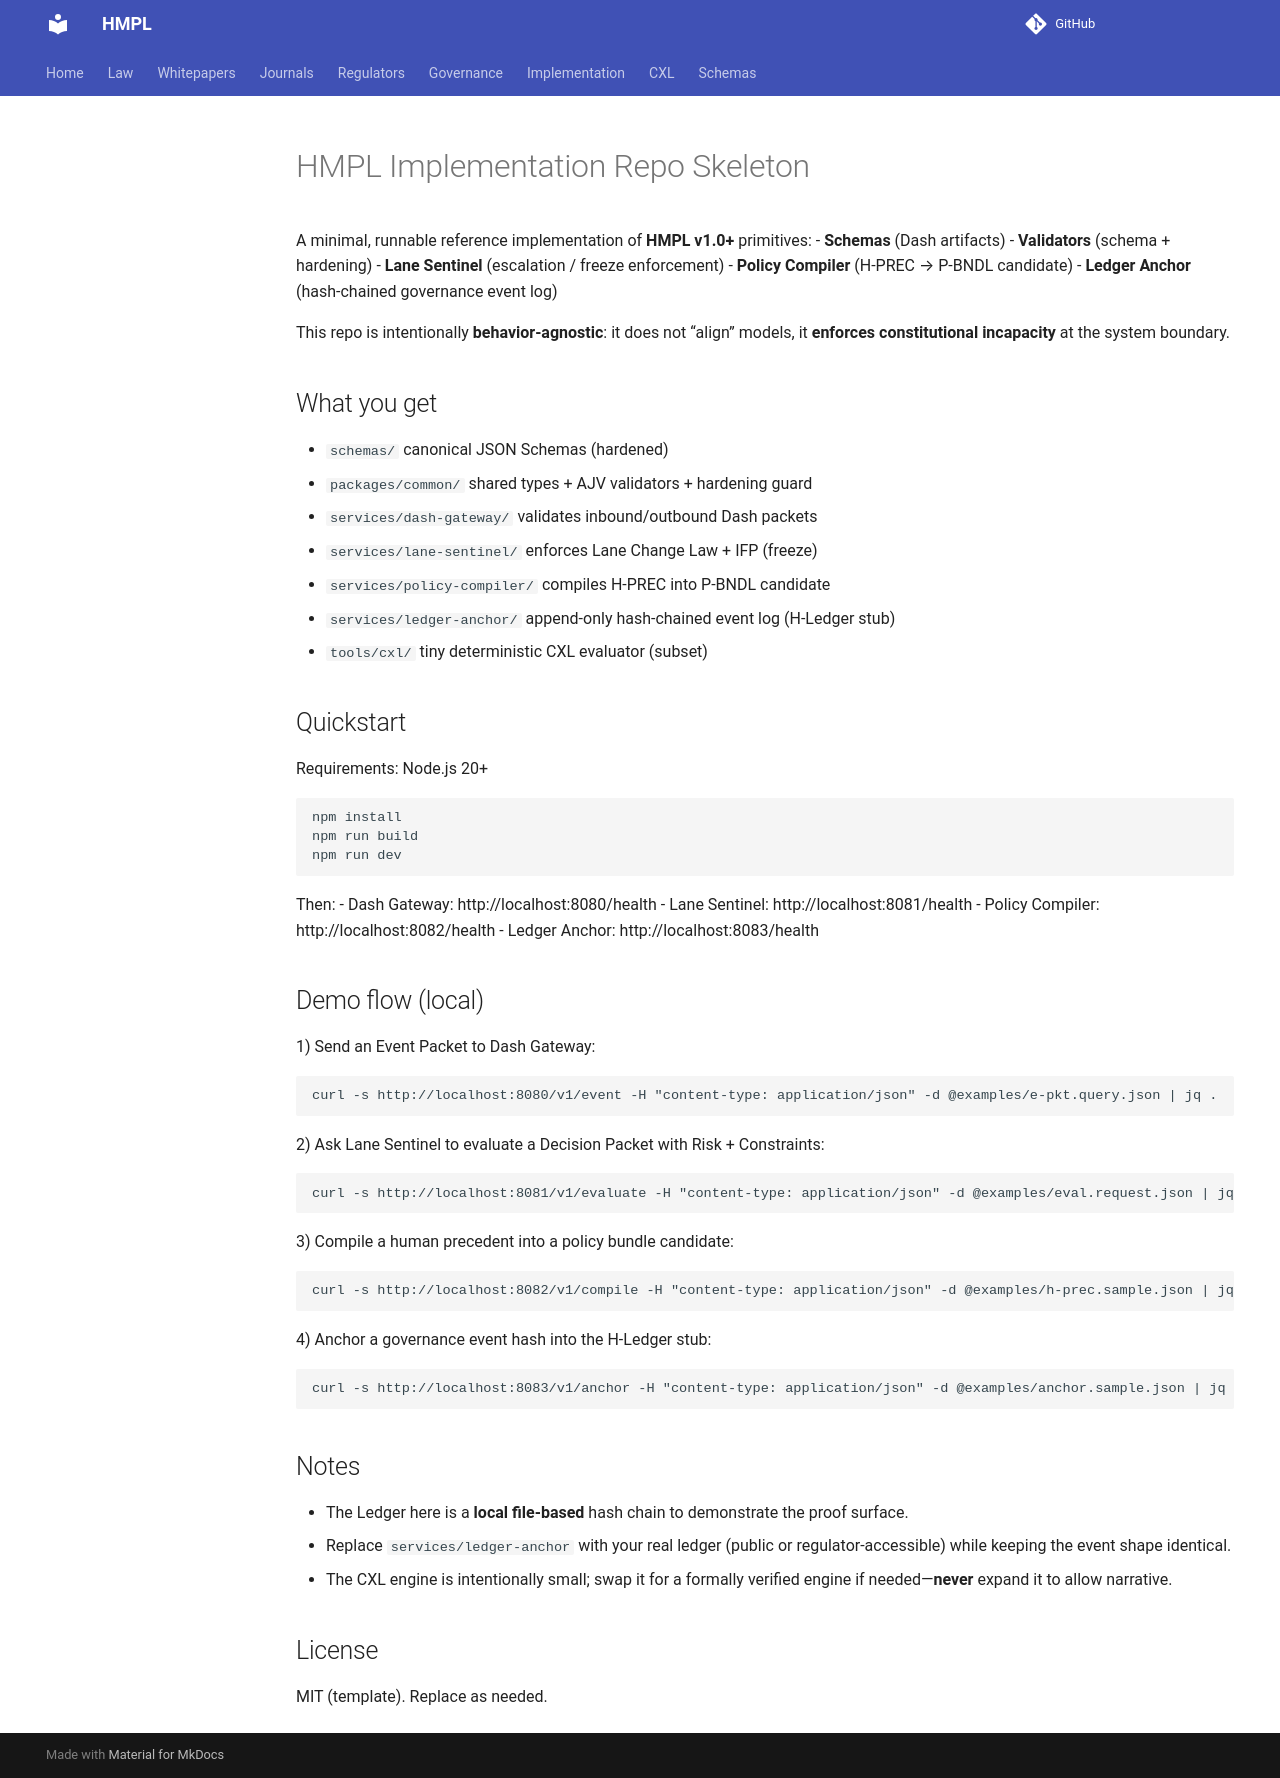

repository: ezz-ae/HMPL · page: implementation/runtime/index.html · generator: mkdocs

# HMPL Implementation Repo Skeleton
A minimal, runnable reference implementation of **HMPL v1.0+** primitives:
- **Schemas** (Dash artifacts)
- **Validators** (schema + hardening)
- **Lane Sentinel** (escalation / freeze enforcement)
- **Policy Compiler** (H-PREC → P-BNDL candidate)
- **Ledger Anchor** (hash-chained governance event log)

This repo is intentionally **behavior-agnostic**: it does not “align” models, it **enforces constitutional incapacity** at the system boundary.

## What you get
- `schemas/` canonical JSON Schemas (hardened)
- `packages/common/` shared types + AJV validators + hardening guard
- `services/dash-gateway/` validates inbound/outbound Dash packets
- `services/lane-sentinel/` enforces Lane Change Law + IFP (freeze)
- `services/policy-compiler/` compiles H-PREC into P-BNDL candidate
- `services/ledger-anchor/` append-only hash-chained event log (H-Ledger stub)
- `tools/cxl/` tiny deterministic CXL evaluator (subset)

## Quickstart
Requirements: Node.js 20+

```bash
npm install
npm run build
npm run dev
```

Then:
- Dash Gateway: http://localhost:8080/health
- Lane Sentinel: http://localhost:8081/health
- Policy Compiler: http://localhost:8082/health
- Ledger Anchor: http://localhost:8083/health

## Demo flow (local)
1) Send an Event Packet to Dash Gateway:
```bash
curl -s http://localhost:8080/v1/event -H "content-type: application/json" -d @examples/e-pkt.query.json | jq .
```

2) Ask Lane Sentinel to evaluate a Decision Packet with Risk + Constraints:
```bash
curl -s http://localhost:8081/v1/evaluate -H "content-type: application/json" -d @examples/eval.request.json | jq .
```

3) Compile a human precedent into a policy bundle candidate:
```bash
curl -s http://localhost:8082/v1/compile -H "content-type: application/json" -d @examples/h-prec.sample.json | jq .
```

4) Anchor a governance event hash into the H-Ledger stub:
```bash
curl -s http://localhost:8083/v1/anchor -H "content-type: application/json" -d @examples/anchor.sample.json | jq .
```

## Notes
- The Ledger here is a **local file-based** hash chain to demonstrate the proof surface.
- Replace `services/ledger-anchor` with your real ledger (public or regulator-accessible) while keeping the event shape identical.
- The CXL engine is intentionally small; swap it for a formally verified engine if needed—**never** expand it to allow narrative.

## License
MIT (template). Replace as needed.
